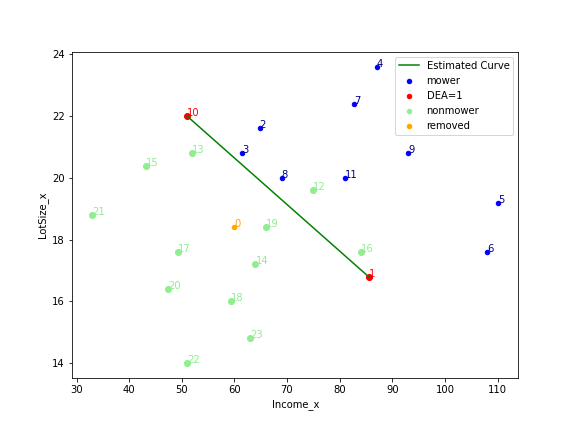

The file beside this chart, header and first rows:
, Income, LotSize, Ownership, mowerid, DEA, weight0, weight1, weight2, weight3, weight4, weight5, weight6, weight7, weight8, weight9, weight10
0, 85.5, 16.8, 1, 1, 1.0, 1.0, 0.0, 0.0, 0.0, 0.0, 0.0, 0.0, 0.0, 0.0, 0.0, 0.0
1, 64.8, 21.6, 1, 2, 0.9464, 0.2994, 0.0, 0.0, 0.0, 0.0, 0.0, 0.0, 0.0, 0.0, 0.7006, 0.0
2, 61.5, 20.8, 1, 3, 0.9873, 0.2817, 0.0, 0.0, 0.0, 0.0, 0.0, 0.0, 0.0, 0.0, 0.7183, 0.0
3, 87.0, 23.6, 1, 4, 0.8086, 0.5609, 0.0, 0.0, 0.0, 0.0, 0.0, 0.0, 0.0, 0.0, 0.4391, 0.0
4, 110.1, 19.2, 1, 5, 0.875, 1.0, 0.0, 0.0, 0.0, 0.0, 0.0, 0.0, 0.0, 0.0, 0.0, 0.0
5, 108.0, 17.6, 1, 6, 0.9545, 1.0, 0.0, 0.0, 0.0, 0.0, 0.0, 0.0, 0.0, 0.0, 0.0, 0.0
6, 82.8, 22.4, 1, 7, 0.8511, 0.5644, 0.0, 0.0, 0.0, 0.0, 0.0, 0.0, 0.0, 0.0, 0.4356, 0.0
7, 69.0, 20.0, 1, 8, 0.9765, 0.4748, 0.0, 0.0, 0.0, 0.0, 0.0, 0.0, 0.0, 0.0, 0.5252, 0.0
8, 93.0, 20.8, 1, 9, 0.8526, 0.8202, 0.0, 0.0, 0.0, 0.0, 0.0, 0.0, 0.0, 0.0, 0.1798, 0.0
9, 51.0, 22.0, 1, 10, 1.0, 0.0, 0.0, 0.0, 0.0, 0.0, 0.0, 0.0, 0.0, 0.0, 1.0, 0.0
10, 81.0, 20.0, 1, 11, 0.9217, 0.6857, 0.0, 0.0, 0.0, 0.0, 0.0, 0.0, 0.0, 0.0, 0.3143, 0.0
